Labelled photos from "hotDog", an image-classification folder in noahs438/hotDog. The possible labels are: hot dog, not hot dog.

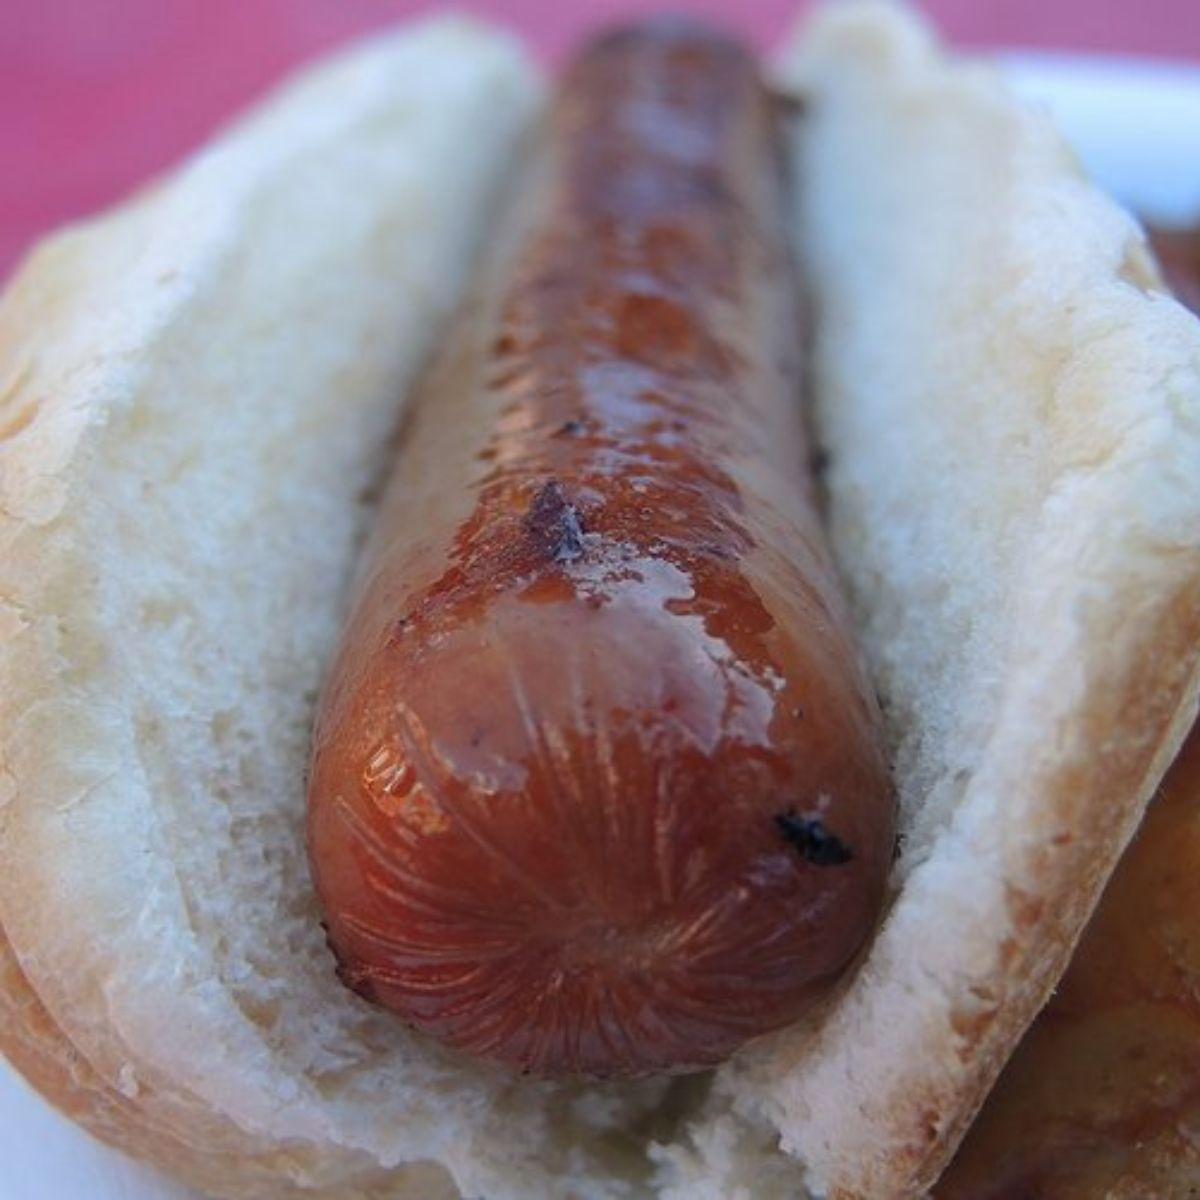
Label: hot dog

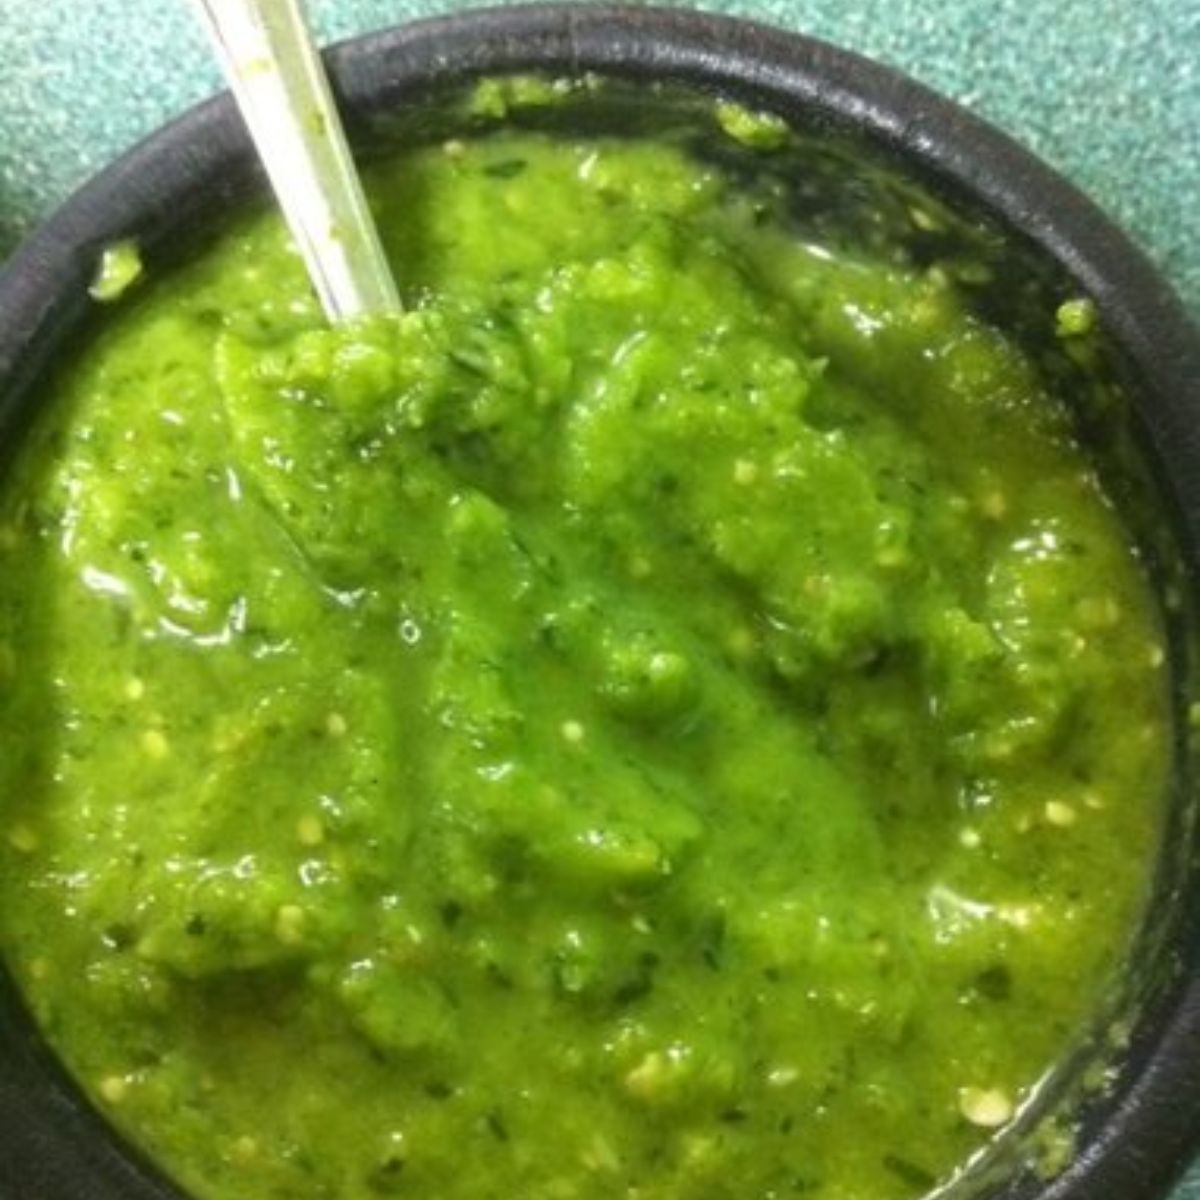
Label: not hot dog

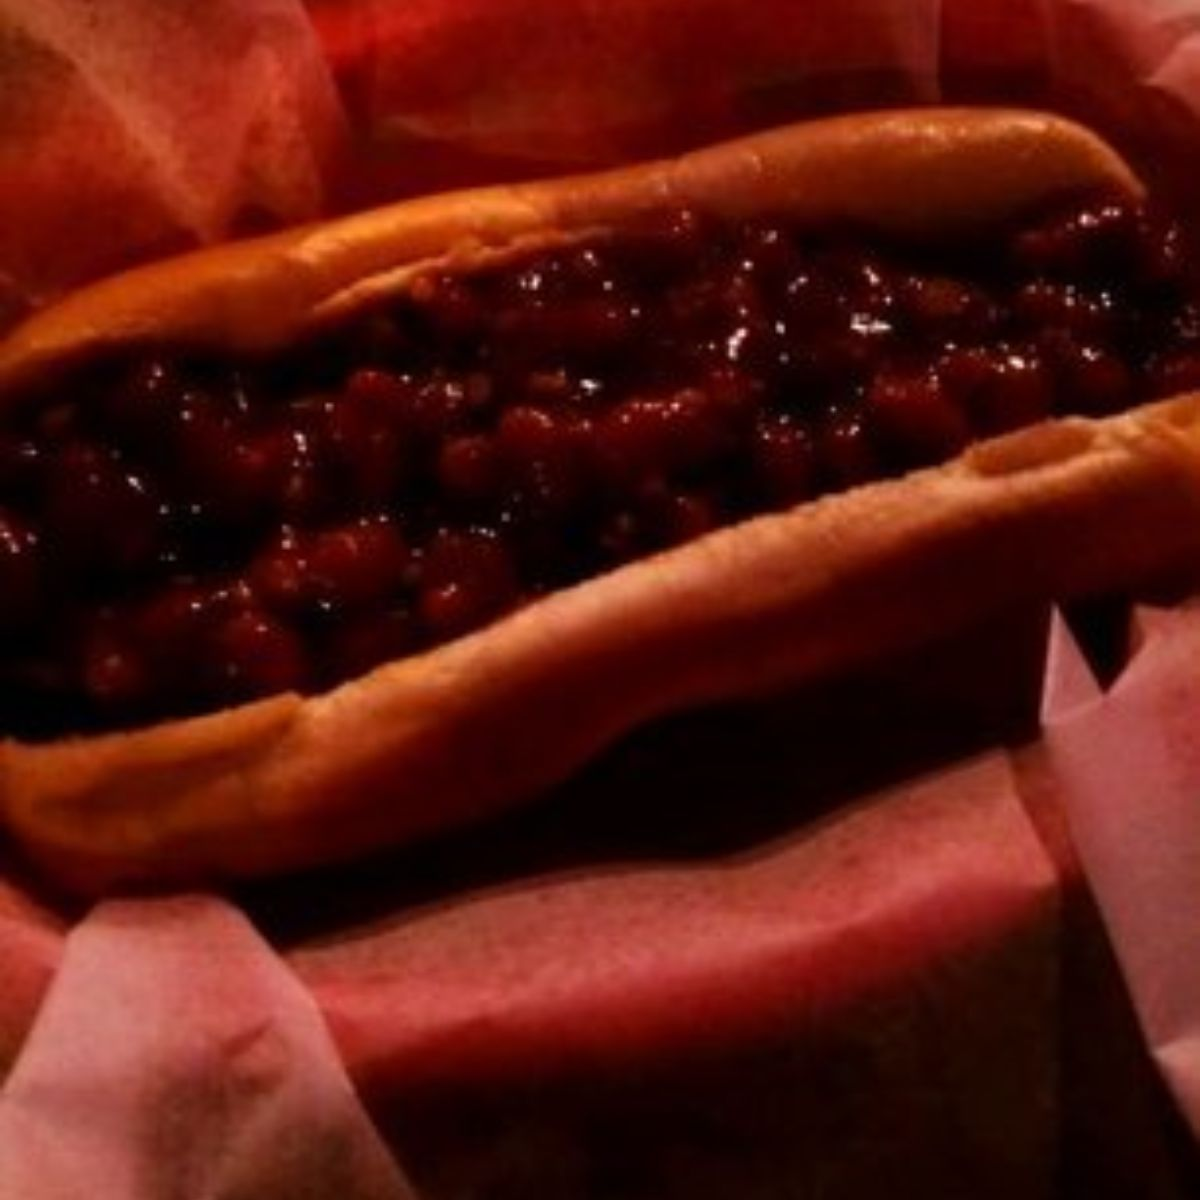
Label: hot dog

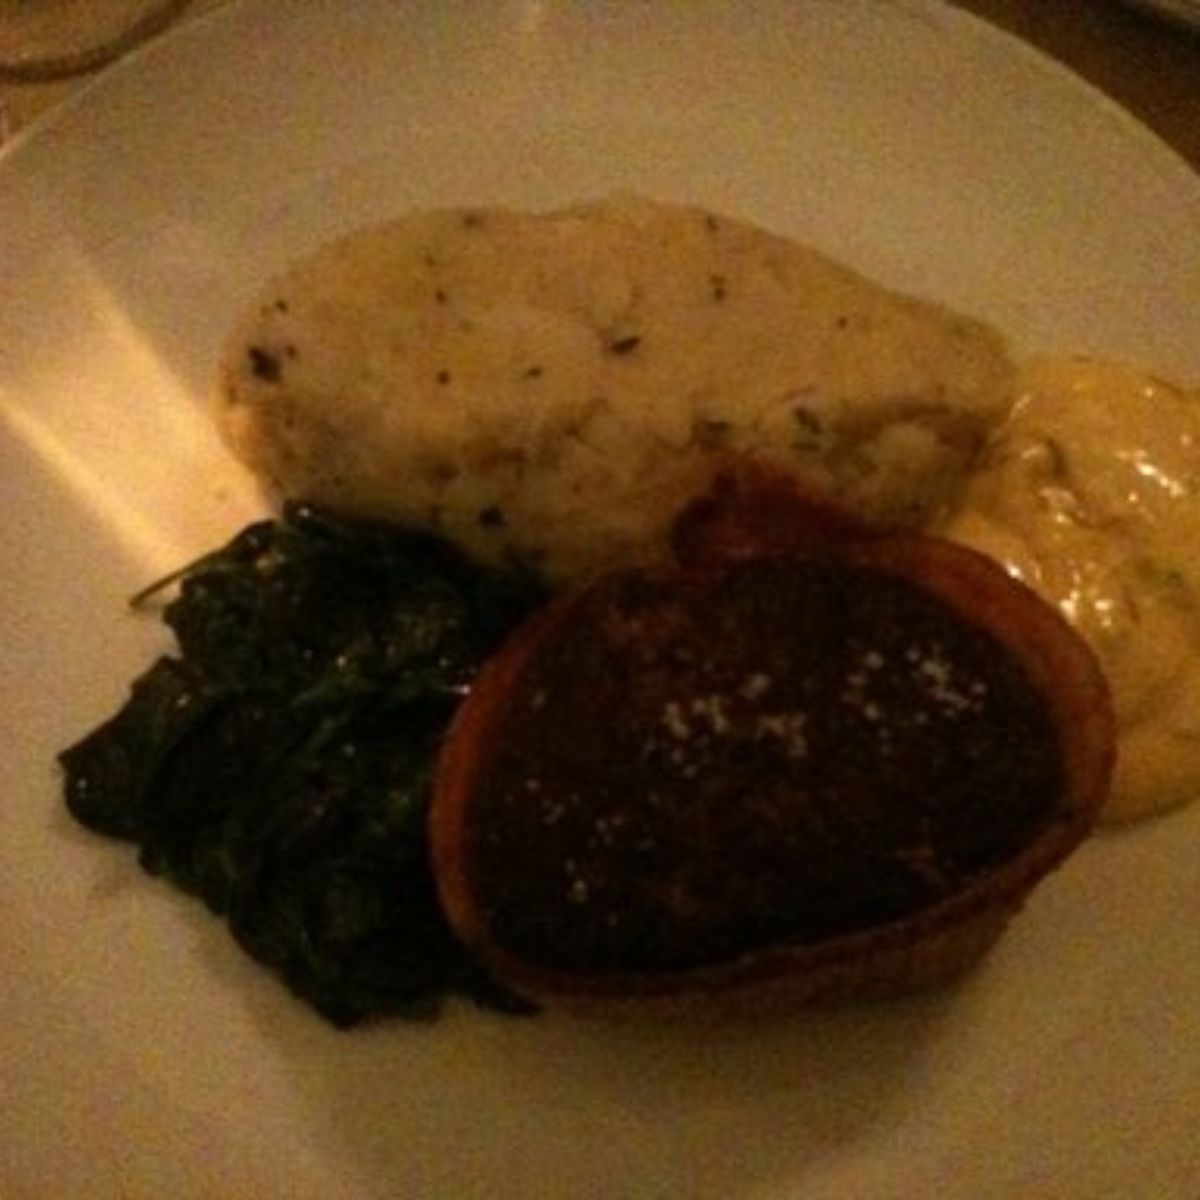
Label: not hot dog

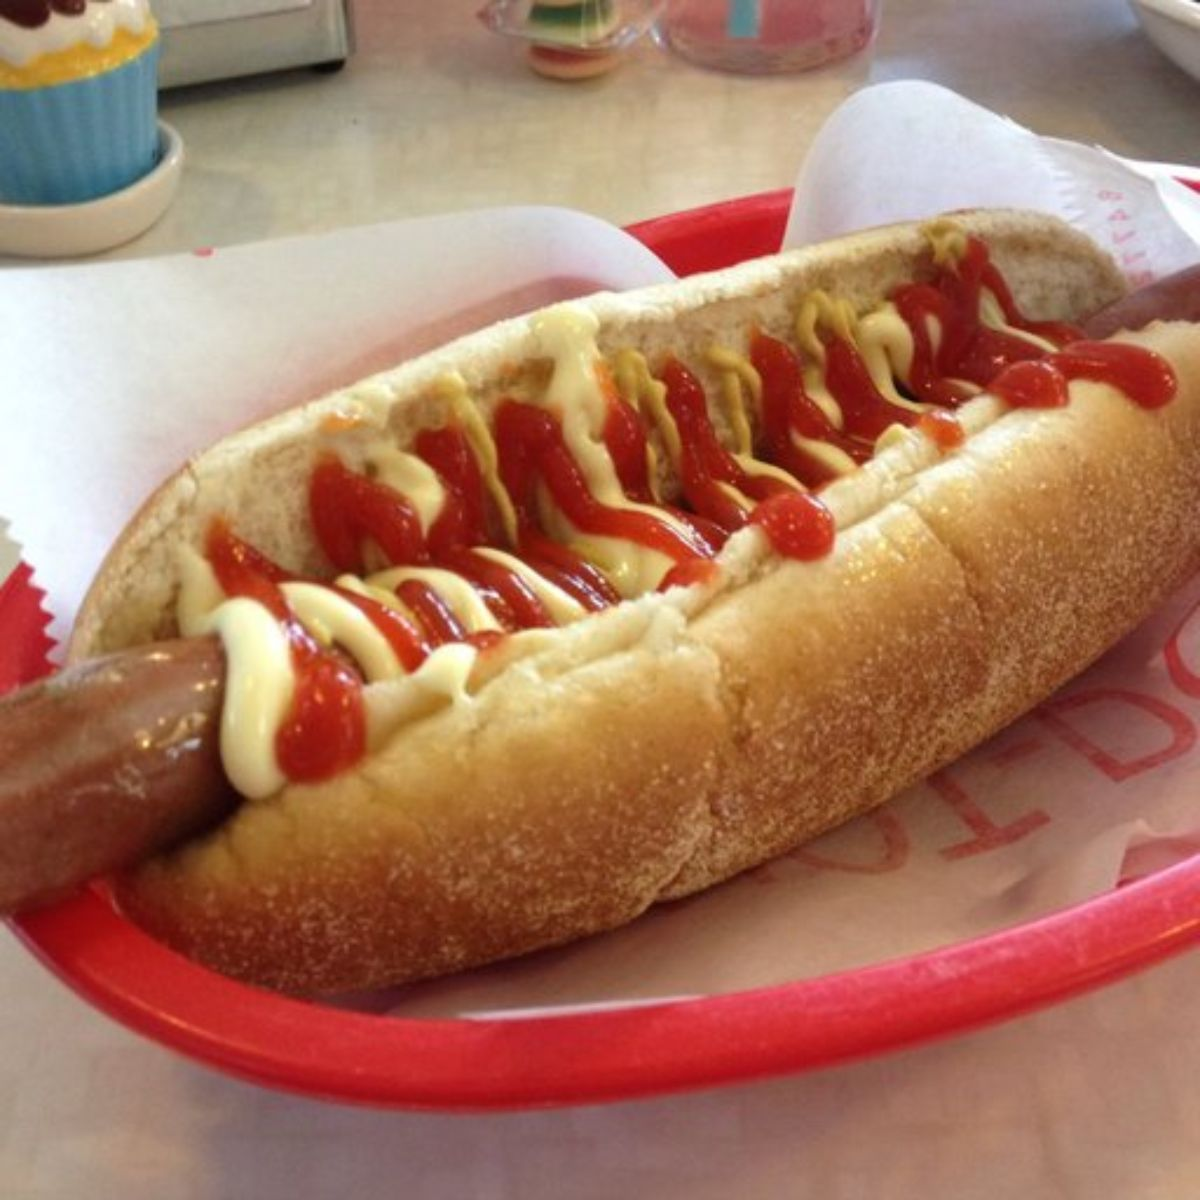
Label: hot dog

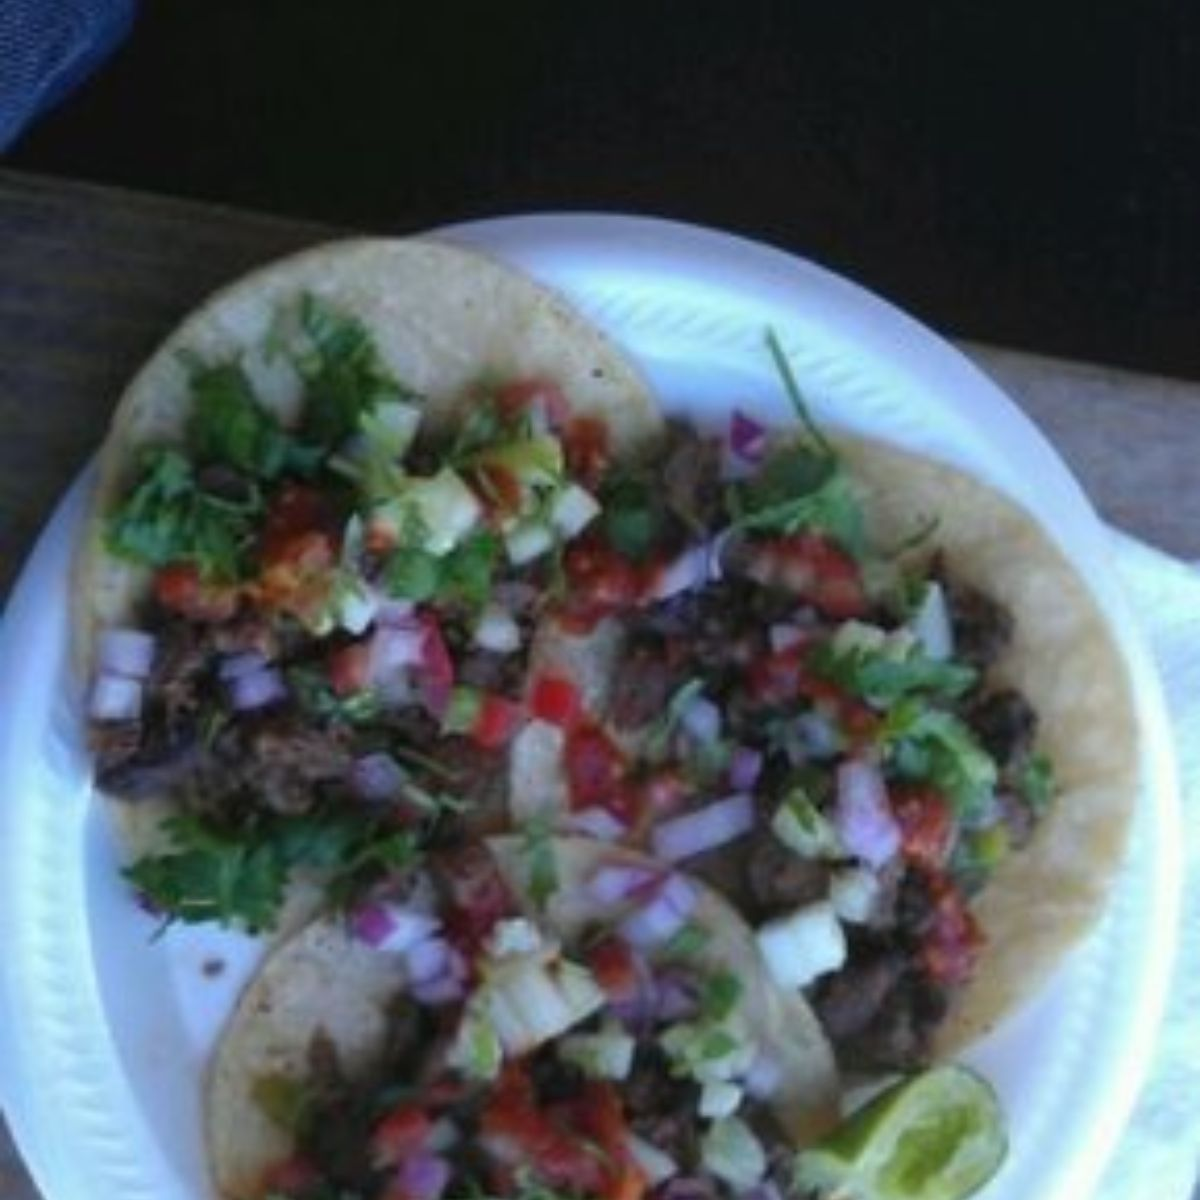
Label: not hot dog
